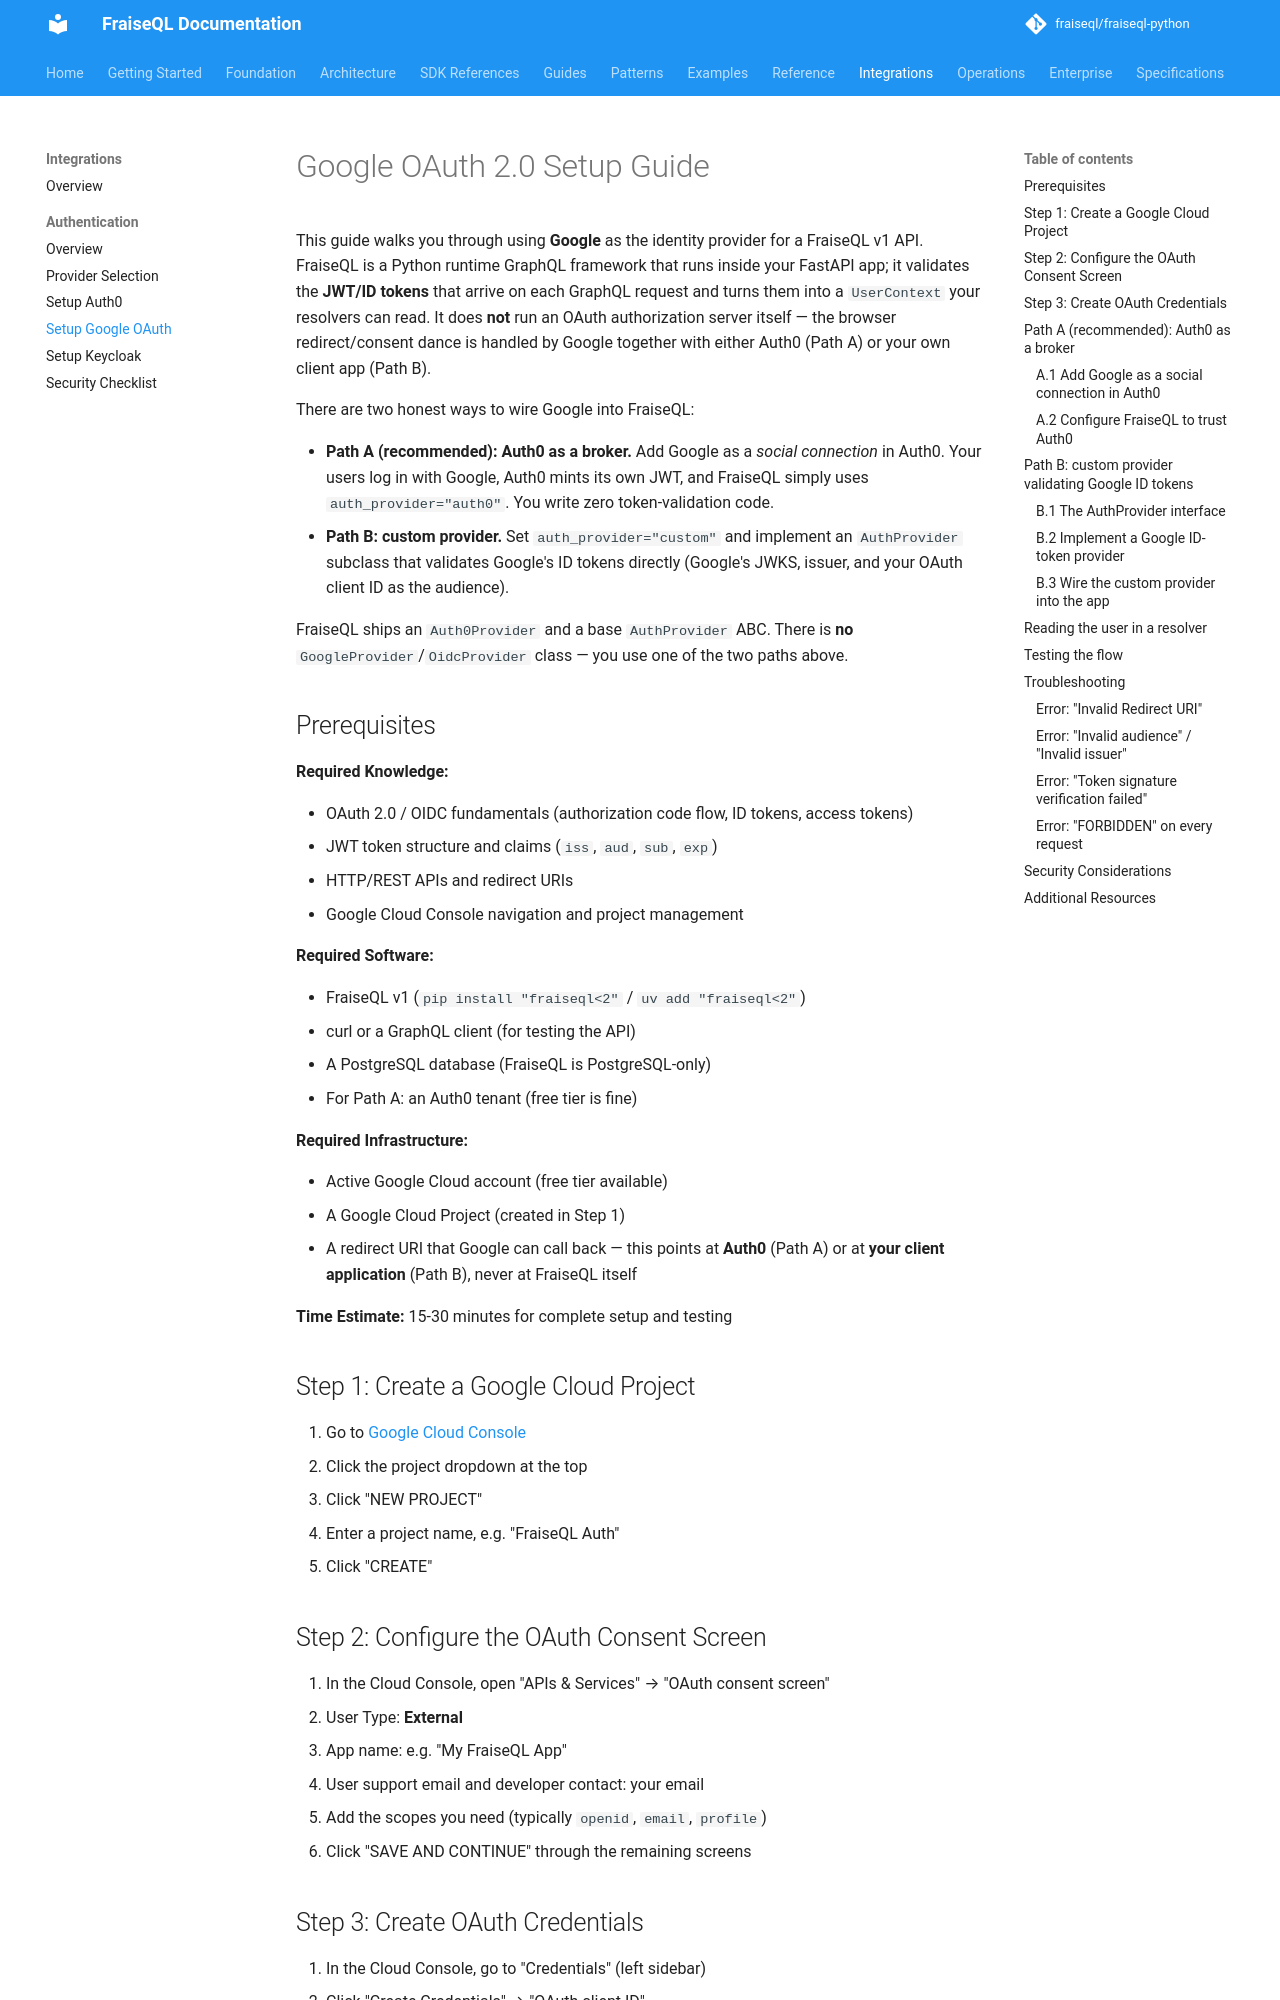

repository: fraiseql/fraiseql-python · page: integrations/authentication/setup-google-oauth/index.html · generator: mkdocs

---
title: Google OAuth 2.0 Setup Guide
description: This guide walks you through using Google as the identity provider for a FraiseQL API.
keywords: ["framework", "authentication", "oauth", "google", "auth0", "postgresql"]
tags: ["documentation", "reference"]
---

# Google OAuth 2.0 Setup Guide

This guide walks you through using **Google** as the identity provider for a FraiseQL
v1 API. FraiseQL is a Python runtime GraphQL framework that runs inside your FastAPI
app; it validates the **JWT/ID tokens** that arrive on each GraphQL request and turns
them into a `UserContext` your resolvers can read. It does **not** run an OAuth
authorization server itself — the browser redirect/consent dance is handled by Google
together with either Auth0 (Path A) or your own client app (Path B).

There are two honest ways to wire Google into FraiseQL:

- **Path A (recommended): Auth0 as a broker.** Add Google as a *social connection* in
  Auth0. Your users log in with Google, Auth0 mints its own JWT, and FraiseQL simply
  uses `auth_provider="auth0"`. You write zero token-validation code.
- **Path B: custom provider.** Set `auth_provider="custom"` and implement an
  `AuthProvider` subclass that validates Google's ID tokens directly (Google's JWKS,
  issuer, and your OAuth client ID as the audience).

FraiseQL ships an `Auth0Provider` and a base `AuthProvider` ABC. There is **no**
`GoogleProvider`/`OidcProvider` class — you use one of the two paths above.

## Prerequisites

**Required Knowledge:**

- OAuth 2.0 / OIDC fundamentals (authorization code flow, ID tokens, access tokens)
- JWT token structure and claims (`iss`, `aud`, `sub`, `exp`)
- HTTP/REST APIs and redirect URIs
- Google Cloud Console navigation and project management

**Required Software:**

- FraiseQL v1 (`pip install "fraiseql<2"` / `uv add "fraiseql<2"`)
- curl or a GraphQL client (for testing the API)
- A PostgreSQL database (FraiseQL is PostgreSQL-only)
- For Path A: an Auth0 tenant (free tier is fine)

**Required Infrastructure:**

- Active Google Cloud account (free tier available)
- A Google Cloud Project (created in Step 1)
- A redirect URI that Google can call back — this points at **Auth0** (Path A) or at
  **your client application** (Path B), never at FraiseQL itself

**Time Estimate:** 15-30 minutes for complete setup and testing

## Step 1: Create a Google Cloud Project

1. Go to [Google Cloud Console](https://console.cloud.google.com)
2. Click the project dropdown at the top
3. Click "NEW PROJECT"
4. Enter a project name, e.g. "FraiseQL Auth"
5. Click "CREATE"

## Step 2: Configure the OAuth Consent Screen

1. In the Cloud Console, open "APIs & Services" → "OAuth consent screen"
2. User Type: **External**
3. App name: e.g. "My FraiseQL App"
4. User support email and developer contact: your email
5. Add the scopes you need (typically `openid`, `email`, `profile`)
6. Click "SAVE AND CONTINUE" through the remaining screens
